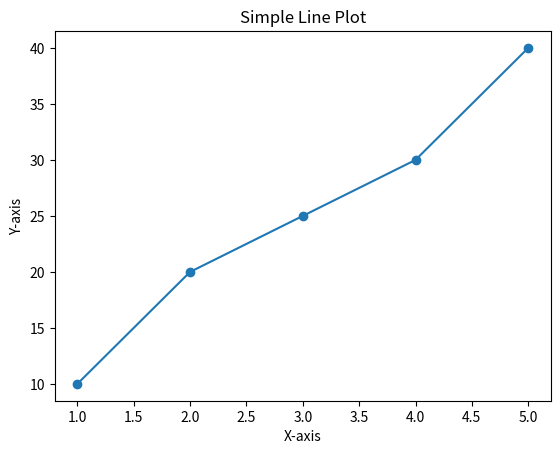

Write the Python code that produced this figure.

import matplotlib.pyplot as plt

x = [1, 2, 3, 4, 5]
y = [10, 20, 25, 30, 40]

plt.plot(x, y, marker='o')
plt.xlabel("X-axis")
plt.ylabel("Y-axis")
plt.title("Simple Line Plot")
plt.show()
